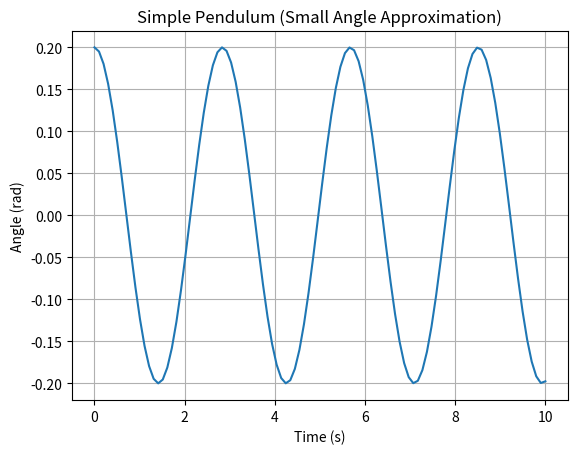

This chart was generated by the following Python code:
%matplotlib inline
import numpy as np
import matplotlib.pyplot as plt

def main():
    t = np.linspace(0, 10, 100)
    L = 2.0
    g = 9.81
    theta0 = 0.2 # Small angle assumption
    omega = np.sqrt(g/L)
    
    theta = theta0 * np.cos(omega * t)
    
    plt.plot(t, theta)
    plt.title('Simple Pendulum (Small Angle Approximation)')
    plt.xlabel('Time (s)')
    plt.ylabel('Angle (rad)')
    plt.grid(True)
    plt.show()

if __name__ == '__main__':
    main()
